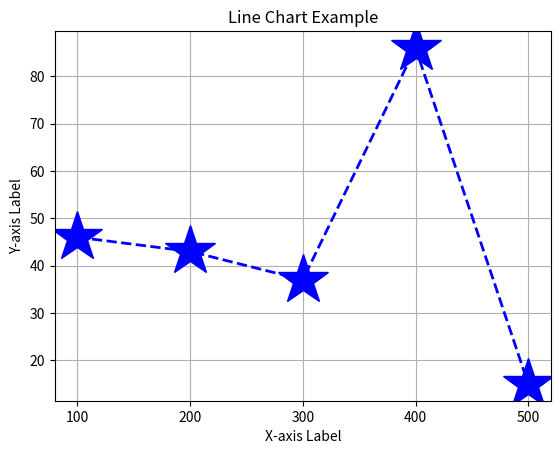

Source code (Python):
import matplotlib.pyplot as plt
import numpy as np


#line CHarts
x = np.array([100,200,300,400,500])
y = np.random.randint(1,100,size=5)
plt.xlabel("X-axis Label")
plt.ylabel("Y-axis Label")
plt.title("Line Chart Example")

plt.plot(x,y, marker='*', color='b', linestyle='--', linewidth=2, markersize=38)
plt.grid(True)
plt.xticks(x)
plt.show()
